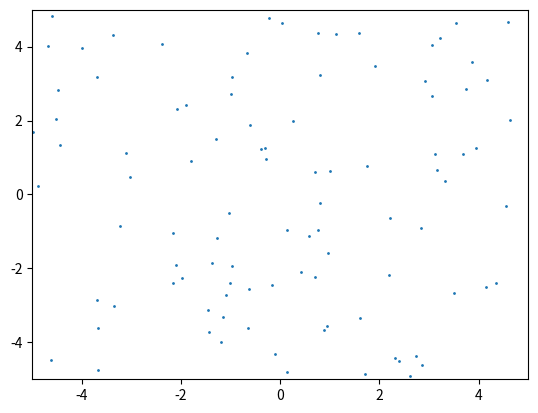

Python code for this plot:
import numpy as np
import matplotlib.pyplot as plt
from matplotlib.animation import FuncAnimation

# A much simpler gravity well simulation
# Just basic Newtonian physics - no relativity

particles = np.random.rand(100, 4)  # [x, y, vx, vy]
particles[:, 0] = (particles[:, 0] - 0.5) * 10  # x position
particles[:, 1] = (particles[:, 1] - 0.5) * 10  # y position
particles[:, 2] = (particles[:, 2] - 0.5) * 0.5  # x velocity
particles[:, 3] = (particles[:, 3] - 0.5) * 0.5  # y velocity

fig, ax = plt.subplots()
scatter = ax.scatter(particles[:, 0], particles[:, 1], s=1)
ax.set_xlim(-5, 5)
ax.set_ylim(-5, 5)

def update(frame):
    # Simple gravity calculation
    for i in range(len(particles)):
        # Calculate distance to center
        r = np.sqrt(particles[i, 0]**2 + particles[i, 1]**2)
        if r < 0.1:  # Inside black hole
            particles[i, 0] = 10  # Respawn
            particles[i, 1] = 0
            particles[i, 2] = 0
            particles[i, 3] = 0.3
            continue

        # Force direction (towards center)
        fx = -particles[i, 0] / (r**3)
        fy = -particles[i, 1] / (r**3)

        # Update velocity
        particles[i, 2] += fx * 0.01
        particles[i, 3] += fy * 0.01

        # Update position
        particles[i, 0] += particles[i, 2]
        particles[i, 1] += particles[i, 3]

    scatter.set_offsets(particles[:, :2])
    return scatter,

animation = FuncAnimation(fig, update, frames=100, interval=30, blit=True)
plt.show()
